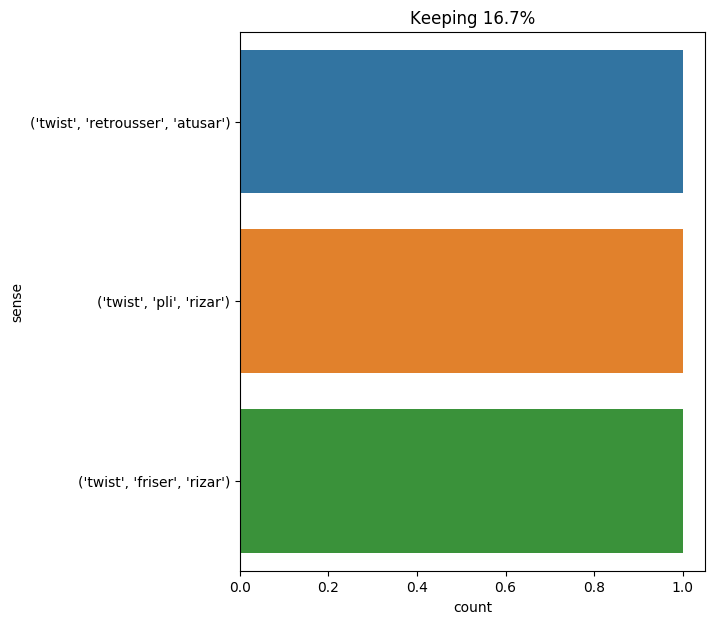

The data file committed next to this chart (first rows):
text, ind, sense, label
george villiers placed himself before th…, 30, ('twist', 'retrousser', 'atusar'), 0
on arriving at the lodgings of his three…, 25, ('twist', 'friser', 'rizar'), 1
" we were in a place where it was not ve…, 21, ('twist', 'pli', 'rizar'), 2
